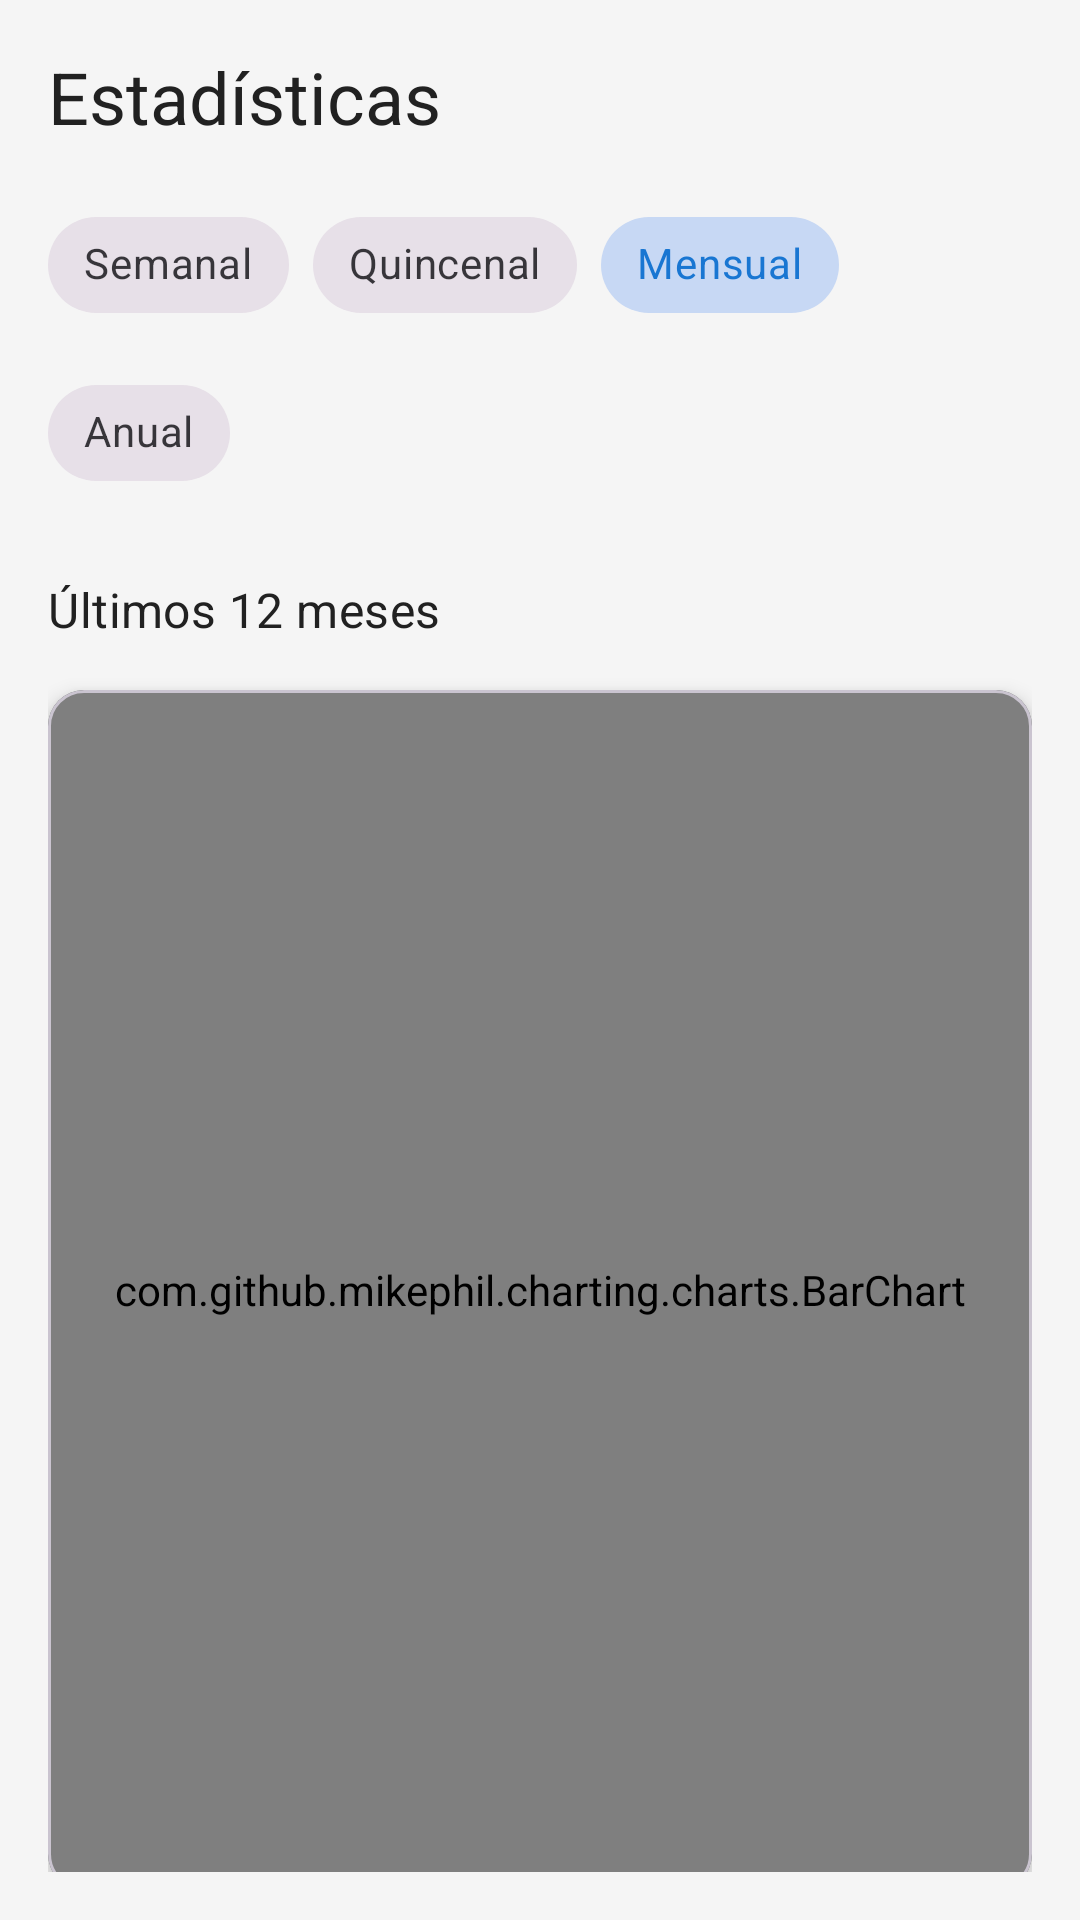

Write the Android layout XML for this screen, with the resource values it uses.
<!-- AndroidManifest.xml: application theme Theme.MyApplication -->
<!-- res/layout/fragment_estadisticas.xml -->
<?xml version="1.0" encoding="utf-8"?>
<androidx.coordinatorlayout.widget.CoordinatorLayout
    xmlns:android="http://schemas.android.com/apk/res/android"
    xmlns:app="http://schemas.android.com/apk/res-auto"
    android:layout_width="match_parent"
    android:layout_height="match_parent">

    <androidx.core.widget.NestedScrollView
        android:layout_width="match_parent"
        android:layout_height="match_parent"
        android:padding="16dp">

        <LinearLayout
            android:layout_width="match_parent"
            android:layout_height="wrap_content"
            android:orientation="vertical">

            <TextView
                android:layout_width="match_parent"
                android:layout_height="wrap_content"
                android:text="@string/estadisticas"
                android:textAppearance="?attr/textAppearanceHeadline5"
                android:layout_marginBottom="16dp" />

            <com.google.android.material.chip.ChipGroup
                android:layout_width="match_parent"
                android:layout_height="wrap_content"
                android:layout_marginBottom="24dp"
                app:singleSelection="true">

                <com.google.android.material.chip.Chip
                    android:id="@+id/chip_semanal"
                    android:layout_width="wrap_content"
                    android:layout_height="wrap_content"
                    android:text="@string/semanal"
                    style="@style/Widget.MaterialComponents.Chip.Choice" />

                <com.google.android.material.chip.Chip
                    android:id="@+id/chip_quincenal"
                    android:layout_width="wrap_content"
                    android:layout_height="wrap_content"
                    android:text="@string/quincenal"
                    style="@style/Widget.MaterialComponents.Chip.Choice" />

                <com.google.android.material.chip.Chip
                    android:id="@+id/chip_mensual"
                    android:layout_width="wrap_content"
                    android:layout_height="wrap_content"
                    android:text="@string/mensual"
                    android:checked="true"
                    style="@style/Widget.MaterialComponents.Chip.Choice" />

                <com.google.android.material.chip.Chip
                    android:id="@+id/chip_anual"
                    android:layout_width="wrap_content"
                    android:layout_height="wrap_content"
                    android:text="@string/anual"
                    style="@style/Widget.MaterialComponents.Chip.Choice" />

            </com.google.android.material.chip.ChipGroup>

            <TextView
                android:id="@+id/tv_titulo_estadistica"
                android:layout_width="match_parent"
                android:layout_height="wrap_content"
                android:text="@string/ultimos_12_meses"
                android:textAppearance="?attr/textAppearanceSubtitle1"
                android:layout_marginBottom="16dp" />

            <com.google.android.material.card.MaterialCardView
                android:layout_width="match_parent"
                android:layout_height="400dp"
                android:layout_marginBottom="16dp"
                app:cardElevation="4dp"
                app:cardCornerRadius="12dp">

                <com.github.mikephil.charting.charts.BarChart
                    android:id="@+id/bar_chart"
                    android:layout_width="match_parent"
                    android:layout_height="match_parent"
                    android:padding="8dp" />

            </com.google.android.material.card.MaterialCardView>

            <com.google.android.material.card.MaterialCardView
                android:layout_width="match_parent"
                android:layout_height="wrap_content"
                app:cardElevation="4dp"
                app:cardCornerRadius="12dp">

                <LinearLayout
                    android:layout_width="match_parent"
                    android:layout_height="wrap_content"
                    android:orientation="vertical"
                    android:padding="16dp">

                    <TextView
                        android:layout_width="match_parent"
                        android:layout_height="wrap_content"
                        android:text="@string/resumen"
                        android:textAppearance="?attr/textAppearanceSubtitle1"
                        android:layout_marginBottom="12dp" />

                    <TextView
                        android:id="@+id/tv_total_ingresos"
                        android:layout_width="match_parent"
                        android:layout_height="wrap_content"
                        android:text="Ingresos: S/ 0.00"
                        android:textAppearance="?attr/textAppearanceBody2"
                        android:textColor="@color/green_500"
                        android:layout_marginBottom="8dp" />

                    <TextView
                        android:id="@+id/tv_total_gastos"
                        android:layout_width="match_parent"
                        android:layout_height="wrap_content"
                        android:text="Gastos: S/ 0.00"
                        android:textAppearance="?attr/textAppearanceBody2"
                        android:textColor="@color/red_500"
                        android:layout_marginBottom="8dp" />

                    <View
                        android:layout_width="match_parent"
                        android:layout_height="1dp"
                        android:background="?android:attr/listDivider"
                        android:layout_marginVertical="8dp" />

                    <TextView
                        android:id="@+id/tv_saldo_total"
                        android:layout_width="match_parent"
                        android:layout_height="wrap_content"
                        android:text="Saldo: S/ 0.00"
                        android:textAppearance="?attr/textAppearanceHeadline6"
                        android:textStyle="bold"
                        android:gravity="center" />

                </LinearLayout>

            </com.google.android.material.card.MaterialCardView>

        </LinearLayout>

    </androidx.core.widget.NestedScrollView>

</androidx.coordinatorlayout.widget.CoordinatorLayout>
<!-- resources referenced by this layout -->
<resources>
  <color name="green_500">#4CAF50</color>
  <color name="red_500">#F44336</color>
  <string name="anual">Anual</string>
  <string name="estadisticas">Estadísticas</string>
  <string name="mensual">Mensual</string>
  <string name="quincenal">Quincenal</string>
  <string name="resumen">Resumen</string>
  <string name="semanal">Semanal</string>
  <string name="ultimos_12_meses">Últimos 12 meses</string>
  <style name="Theme.MyApplication" parent="Base.Theme.MyApplication" />
  <style name="Base.Theme.MyApplication" parent="Theme.Material3.DayNight.NoActionBar">
          
          <item name="colorPrimary">@color/colorPrimary</item>
          <item name="colorOnPrimary">@color/colorOnPrimary</item>
  
          
          <item name="android:windowBackground">@color/appBackground</item>
  
          
          <item name="android:textColor">@color/textColor</item>
      </style>
  <color name="colorPrimary">#1976D2</color>
  <color name="colorOnPrimary">#FFFFFF</color>
  <color name="appBackground">#F5F5F5</color>
  <color name="textColor">#212121</color>
</resources>
